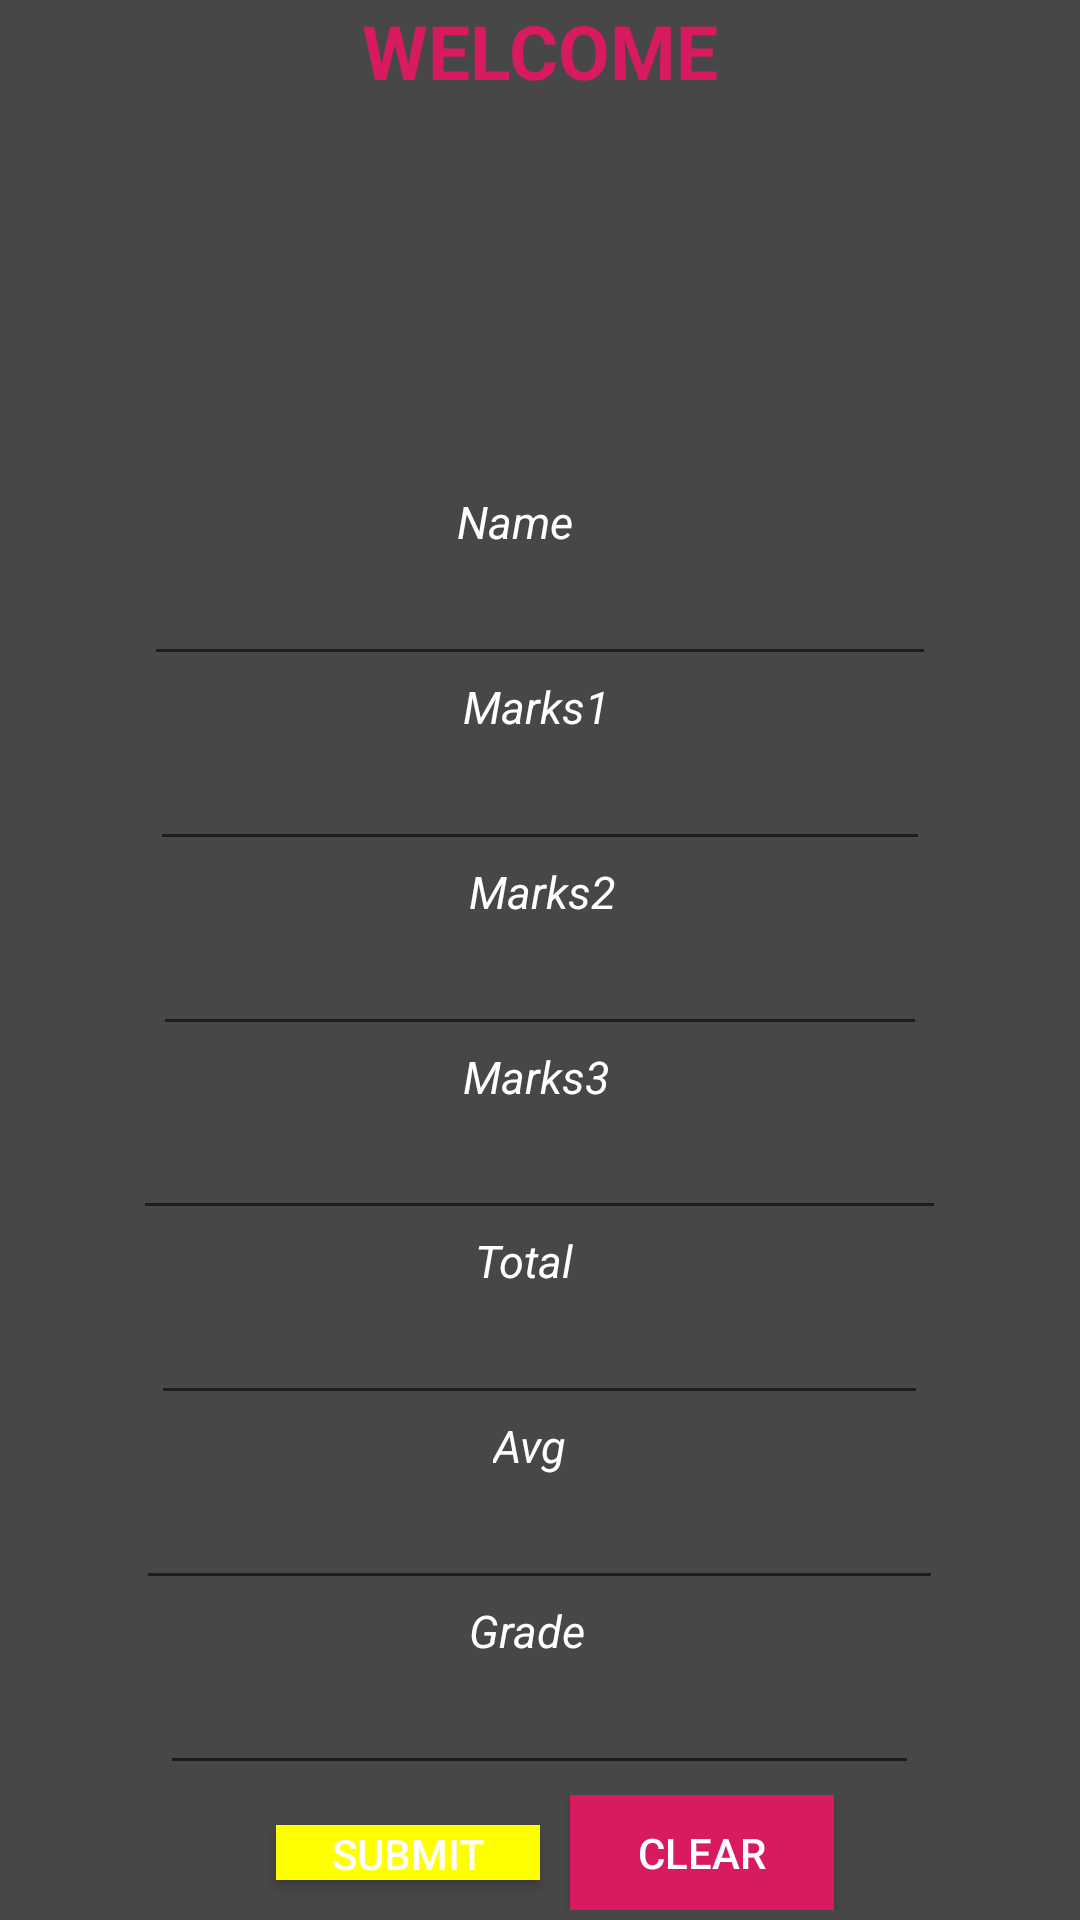

The Android layout XML behind this screen, and the referenced resources:
<!-- AndroidManifest.xml: application theme Theme.Project_android -->
<!-- res/layout/activity_main.xml -->
<?xml version="1.0" encoding="utf-8"?>
<LinearLayout xmlns:android="http://schemas.android.com/apk/res/android"
    xmlns:app="http://schemas.android.com/apk/res-auto"
    xmlns:tools="http://schemas.android.com/tools"
    android:layout_width="match_parent"
    android:layout_height="match_parent"
    tools:context=".MainActivity"
    android:orientation="vertical"
    android:layout_gravity="center">

    <LinearLayout
        android:layout_width="match_parent"
        android:layout_height="match_parent"
        android:background="#474747"
        android:gravity="center"
        android:orientation="vertical"
        android:paddingStart="25dp"
        android:paddingEnd="25dp"
        android:textAlignment="center">


        <TextView
            android:layout_width="wrap_content"
            android:layout_height="wrap_content"
            android:layout_gravity="center"
            android:layout_marginBottom="30dp"
            android:text="@string/sstitle"
            android:textColor="@color/colorAccent"
            android:textSize="25dp"
            android:textStyle="bold"

            />

        <ImageView
            android:layout_width="130dp"
            android:layout_height="100sp"
            android:layout_gravity="center"
            android:src="@drawable/avt"

            />


        <TextView
            android:layout_width="95dp"
            android:layout_height="wrap_content"
            android:layout_marginLeft="20sp"
            android:text="Name"
            android:textColor="@color/white"
            android:textSize="15sp"
            android:textStyle="italic"

            />

        <EditText
            android:id="@+id/stname"
            android:layout_width="264dp"
            android:layout_height="wrap_content"
            android:gravity="center"
            android:textColor="@color/colorPrimary" />

        <TextView
            android:layout_width="81dp"
            android:layout_height="wrap_content"
            android:layout_marginLeft="15sp"
            android:text="Marks1"
            android:textColor="@color/white"
            android:textSize="15sp"
            android:textStyle="italic"

            />


        <EditText
            android:id="@+id/mark1"
            android:layout_width="260dp"
            android:layout_height="wrap_content"
            android:gravity="center"
            android:textColor="@color/colorPrimary"

            />

        <TextView
            android:layout_width="77dp"
            android:layout_height="wrap_content"
            android:layout_marginLeft="15sp"
            android:text="Marks2"
            android:textColor="@color/white"
            android:textSize="15sp"
            android:textStyle="italic"

            />

        <EditText
            android:id="@+id/mark2"
            android:layout_width="258dp"
            android:layout_height="wrap_content"
            android:gravity="center"
            android:textColor="@color/colorPrimary"

            />


        <TextView
            android:layout_width="91dp"
            android:layout_height="wrap_content"
            android:layout_marginLeft="20sp"
            android:text="Marks3"
            android:textColor="@color/white"
            android:textSize="15sp"
            android:textStyle="italic"

            />

        <EditText
            android:id="@+id/mark3"
            android:layout_width="271dp"
            android:layout_height="41dp"
            android:gravity="center"
            android:textColor="@color/colorPrimary"

            />


        <TextView
            android:layout_width="83dp"
            android:layout_height="wrap_content"
            android:layout_marginLeft="20sp"
            android:text="Total"
            android:textColor="@color/white"
            android:textSize="15sp"
            android:textStyle="italic"

            />

        <EditText
            android:id="@+id/total"
            android:layout_width="259dp"
            android:layout_height="wrap_content"
            android:gravity="center"
            android:textColor="@color/colorPrimary"

            />


        <TextView
            android:layout_width="71dp"
            android:layout_height="wrap_content"
            android:layout_marginLeft="20sp"
            android:text="Avg"
            android:textColor="@color/white"
            android:textSize="15sp"
            android:textStyle="italic"

            />

        <EditText
            android:id="@+id/avg"
            android:layout_width="269dp"
            android:layout_height="wrap_content"
            android:gravity="center"
            android:textColor="@color/white"

            />


        <TextView
            android:layout_width="87dp"
            android:layout_height="wrap_content"
            android:layout_marginLeft="20sp"
            android:text="Grade"
            android:textColor="@color/white"
            android:textSize="15sp"
            android:textStyle="italic"

            />

        <EditText
            android:id="@+id/grade"
            android:layout_width="253dp"
            android:layout_height="wrap_content"
            android:gravity="center"
            android:textColor="@color/white"

            />


        <LinearLayout
            android:layout_width="match_parent"
            android:layout_height="wrap_content"
            android:gravity="center"
            android:orientation="horizontal"
            android:padding="10px">

            <Button
                android:id="@+id/btn1"
                android:layout_width="wrap_content"
                android:layout_height="wrap_content"
                android:background="@color/yellow"
                android:text="Submit"
                android:layout_margin="10dp"
                android:textColor="#ffffff"

                />

            <Button
                android:id="@+id/btn2"
                android:layout_width="wrap_content"
                android:layout_height="wrap_content"
                android:background="@color/colorAccent"
                android:text="Clear"
                android:textColor="#ffffff" />

        </LinearLayout>

    </LinearLayout>

</LinearLayout>
<!-- resources referenced by this layout -->
<resources>
  <color name="colorAccent">#D81B60</color>
  <color name="colorPrimary">#008577</color>
  <color name="white">#FFFFFFFF</color>
  <color name="yellow">#FFFF00</color>
  <string name="sstitle">WELCOME</string>
  <style name="Theme.Project_android" parent="Theme.MaterialComponents.DayNight.DarkActionBar">
          
          <item name="colorPrimary">@color/purple_500</item>
          <item name="colorPrimaryVariant">@color/purple_700</item>
          <item name="colorOnPrimary">@color/white</item>
          
          <item name="colorSecondary">@color/teal_200</item>
          <item name="colorSecondaryVariant">@color/teal_700</item>
          <item name="colorOnSecondary">@color/black</item>
          
          <item name="android:statusBarColor">?attr/colorPrimaryVariant</item>
          
      </style>
  <color name="purple_500">#FF6200EE</color>
  <color name="purple_700">#FF3700B3</color>
  <color name="teal_200">#FF03DAC5</color>
  <color name="teal_700">#FF018786</color>
  <color name="black">#FF000000</color>
</resources>
